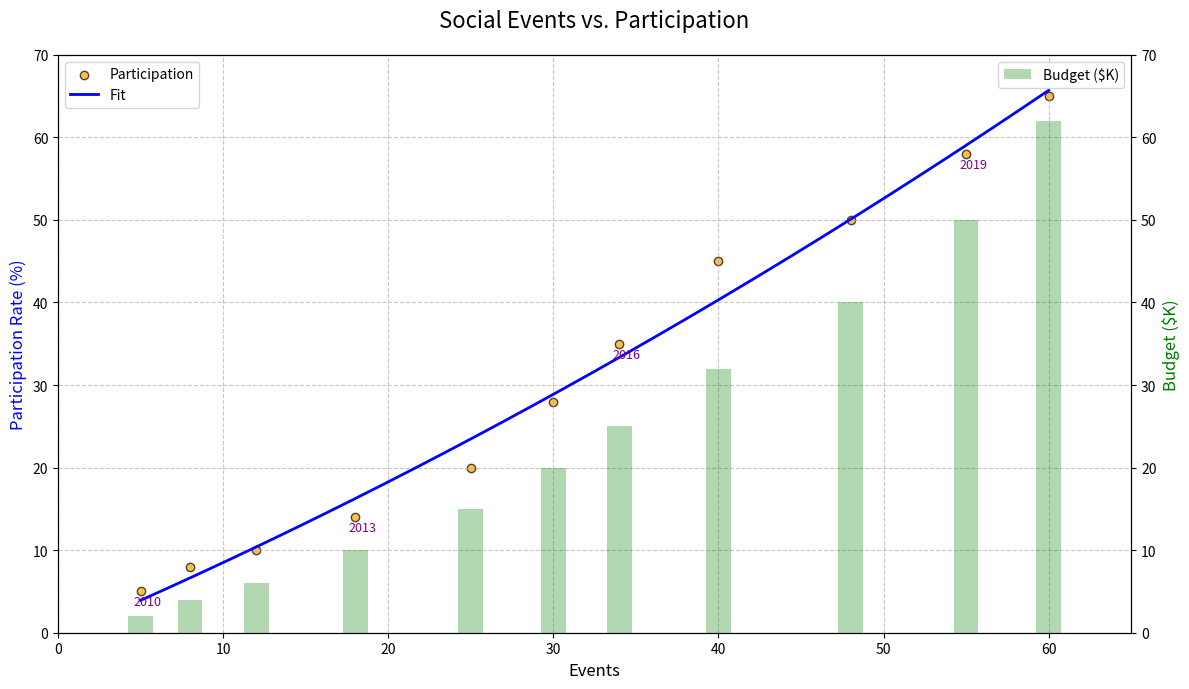

The matplotlib source for this figure:
import matplotlib.pyplot as plt
import numpy as np
from scipy.optimize import curve_fit

# Define years and data
years = np.array([2010, 2011, 2012, 2013, 2014, 2015, 2016, 2017, 2018, 2019, 2020])
social_events = np.array([5, 8, 12, 18, 25, 30, 34, 40, 48, 55, 60])
volunteer_rates = np.array([5, 8, 10, 14, 20, 28, 35, 45, 50, 58, 65])
community_budget = np.array([2, 4, 6, 10, 15, 20, 25, 32, 40, 50, 62])

# Fitting function (quadratic)
def quadratic_fit(x, a, b, c):
    return a * x**2 + b * x + c

# Curve fitting
params, _ = curve_fit(quadratic_fit, social_events, volunteer_rates)
events_range = np.linspace(min(social_events), max(social_events), 300)
fitted_rates = quadratic_fit(events_range, *params)

# Create the plot
fig, ax1 = plt.subplots(figsize=(12, 7))
ax1.scatter(social_events, volunteer_rates, color='orange', label='Participation', alpha=0.7, edgecolors='k')
ax1.plot(events_range, fitted_rates, color='blue', linestyle='-', linewidth=2, label='Fit')

# Secondary y-axis
ax2 = ax1.twinx()
ax2.bar(social_events, community_budget, color='green', alpha=0.3, label='Budget ($K)', width=1.5)

# Annotate key points
key_points = [0, 3, 6, 9]
for i in key_points:
    ax1.annotate(f'{years[i]}', (social_events[i], volunteer_rates[i]),
                 textcoords="offset points", xytext=(5, -10), ha='center', fontsize=9, color='purple')

# Titles and labels
ax1.set_title('Social Events vs. Participation', fontsize=16, pad=20)
ax1.set_xlabel('Events', fontsize=12)
ax1.set_ylabel('Participation Rate (%)', fontsize=12, color='blue')
ax2.set_ylabel('Budget ($K)', fontsize=12, color='green')

# Set limits for axes
ax1.set_xlim(0, 65)
ax1.set_ylim(0, 70)
ax2.set_ylim(0, 70)

# Legends
ax1.legend(loc='upper left', fontsize=10)
ax2.legend(loc='upper right', fontsize=10)

# Grid
ax1.grid(True, linestyle='--', alpha=0.7)

# Adjust layout
plt.tight_layout()

# Show plot
plt.show()